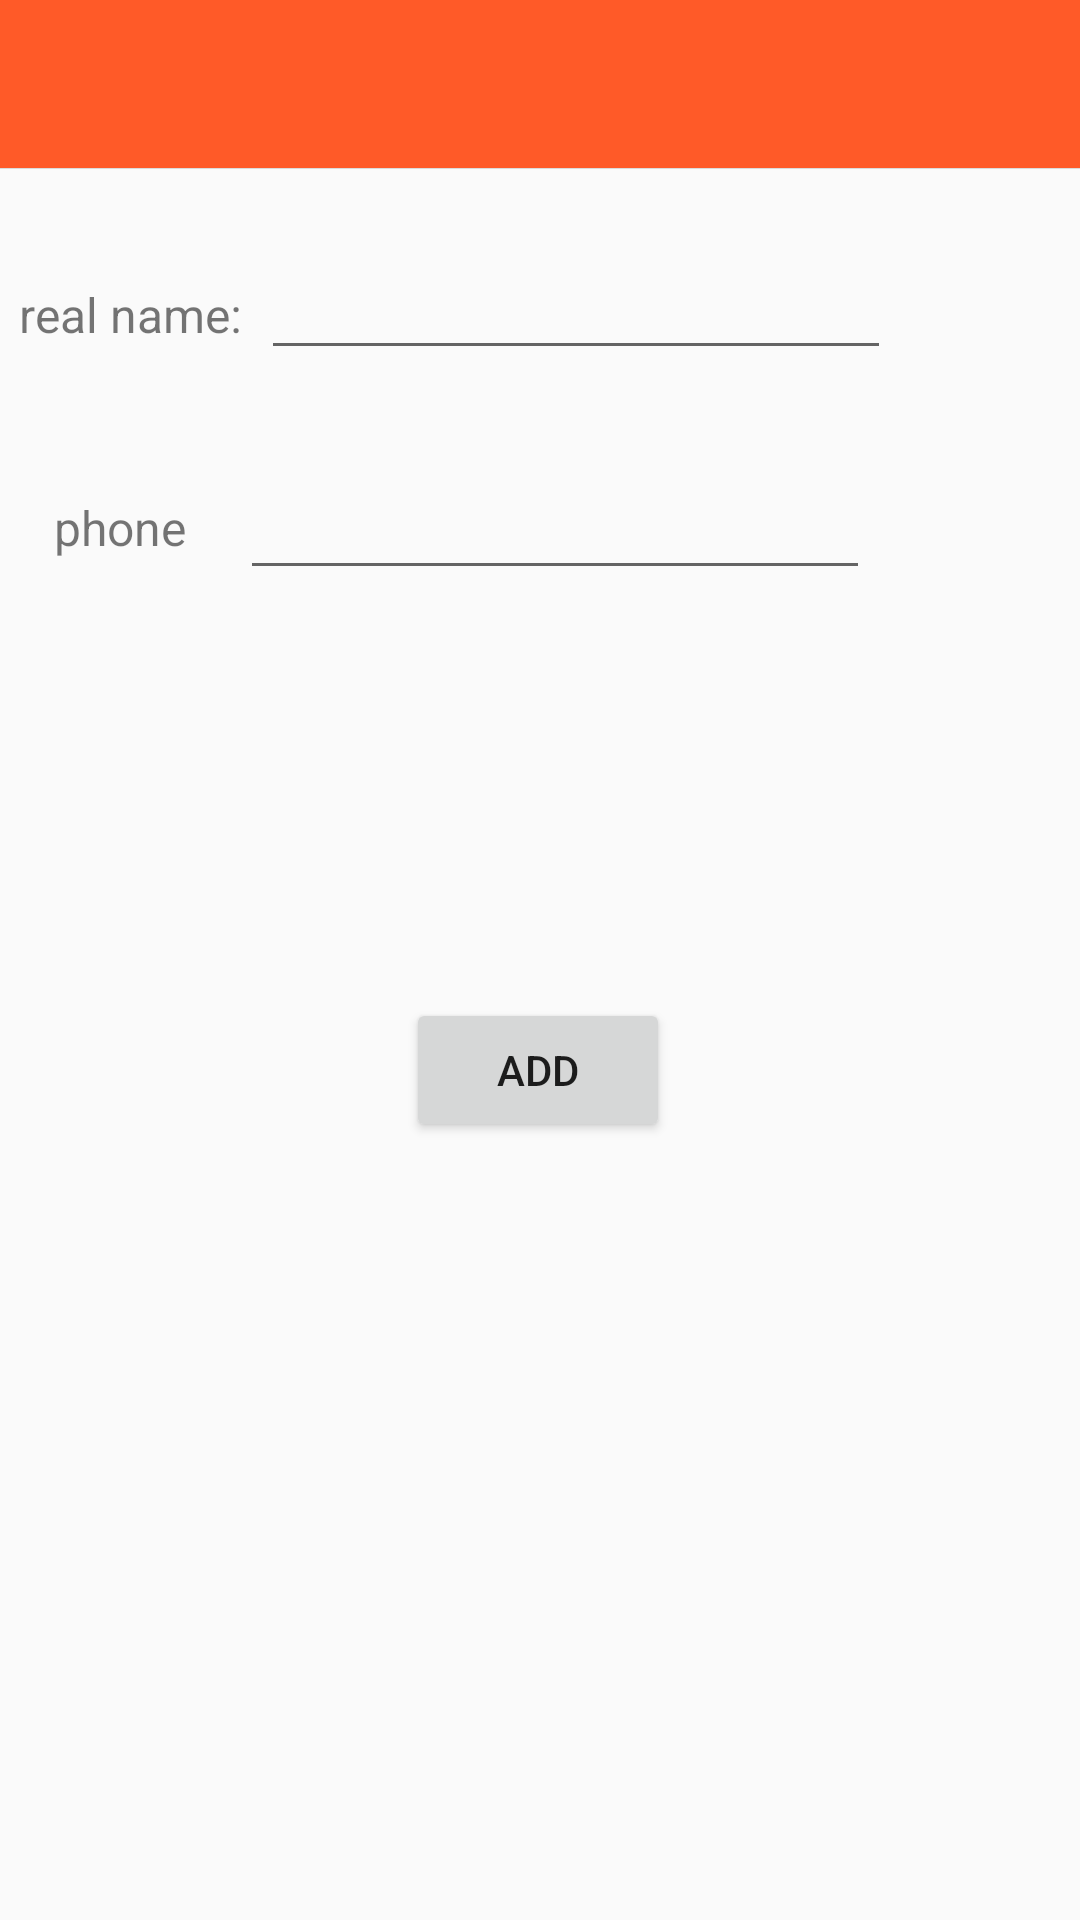

Layout XML and referenced resources for this Android screen:
<!-- AndroidManifest.xml: application theme AppTheme -->
<!-- res/layout/activity_add_member.xml -->
<?xml version="1.0" encoding="utf-8"?>
<androidx.constraintlayout.widget.ConstraintLayout xmlns:android="http://schemas.android.com/apk/res/android"
    xmlns:app="http://schemas.android.com/apk/res-auto"
    xmlns:tools="http://schemas.android.com/tools"
    android:layout_width="match_parent"
    android:layout_height="match_parent"
    tools:context=".house.AddHouseActivity">

    <include
        android:id="@+id/title"
        layout="@layout/toolbar_top_view" />

    <TextView
        android:id="@+id/textView"
        android:layout_width="87dp"
        android:layout_height="37dp"
        android:layout_marginTop="30dp"
        android:gravity="center"
        android:text="real name:"
        android:textSize="@dimen/ts_16"
        app:layout_constraintStart_toStartOf="parent"
        app:layout_constraintTop_toBottomOf="@id/title" />

    <EditText
        android:id="@+id/editTextTextPersonName"
        android:layout_width="wrap_content"
        android:layout_height="wrap_content"
        android:ems="10"
        android:inputType="textPersonName"
        app:layout_constraintBottom_toBottomOf="@+id/textView"
        app:layout_constraintEnd_toEndOf="parent"
        app:layout_constraintHorizontal_bias="0.0"
        app:layout_constraintStart_toEndOf="@+id/textView"
        app:layout_constraintTop_toTopOf="@+id/textView"
        app:layout_constraintVertical_bias="1.0" />

    <Button
        android:id="@+id/add"
        android:layout_width="wrap_content"
        android:layout_height="wrap_content"
        android:layout_marginTop="116dp"
        android:text="add"
        app:layout_constraintEnd_toEndOf="parent"
        app:layout_constraintHorizontal_bias="0.498"
        app:layout_constraintStart_toStartOf="parent"
        app:layout_constraintTop_toBottomOf="@+id/rg" />

    <TextView
        android:id="@+id/phone"
        android:layout_width="80dp"
        android:layout_height="41dp"
        android:layout_marginTop="32dp"
        android:gravity="center"
        android:text="phone"
        android:textSize="16dp"
        app:layout_constraintStart_toStartOf="parent"
        app:layout_constraintTop_toBottomOf="@+id/textView" />

    <EditText
        android:id="@+id/editTextPhone"
        android:layout_width="wrap_content"
        android:layout_height="wrap_content"
        android:ems="10"
        android:inputType="phone"
        android:maxLength="11"
        app:layout_constraintBottom_toBottomOf="@+id/phone"
        app:layout_constraintStart_toEndOf="@+id/phone"
        app:layout_constraintTop_toTopOf="@+id/phone" />

    <RadioGroup
        android:id="@+id/rg"
        android:layout_width="wrap_content"
        android:layout_height="wrap_content"
        android:layout_marginLeft="20dp"
        android:layout_marginTop="@dimen/dp_20"
        app:layout_constraintStart_toStartOf="parent"
        app:layout_constraintTop_toBottomOf="@+id/editTextPhone">

    </RadioGroup>
</androidx.constraintlayout.widget.ConstraintLayout>
<!-- res/layout/toolbar_top_view.xml (included above) -->
<?xml version="1.0" encoding="utf-8"?>
<FrameLayout xmlns:android="http://schemas.android.com/apk/res/android"
    xmlns:app="http://schemas.android.com/apk/res-auto"
    android:layout_width="match_parent"
    android:layout_height="wrap_content"
    android:orientation="vertical">

    <androidx.appcompat.widget.Toolbar
        android:id="@+id/toolbar_top_view"
        style="@style/toolbar_action_text"
        android:layout_width="match_parent"
        android:layout_height="@dimen/toolbar_height"
        android:background="@color/colorPrimary"
        android:gravity="center"
        android:minHeight="?attr/actionBarSize"
        android:paddingLeft="2dp"
        android:paddingTop="0dp"
        android:paddingRight="2dp"
        android:paddingBottom="0dp"
        app:contentInsetLeft="0dp"
        app:contentInsetStart="0dp">

        <TextView
            android:id="@+id/tv_toolbar_title"
            android:layout_width="wrap_content"
            android:layout_height="wrap_content"
            android:layout_centerInParent="true"
            android:layout_gravity="center"
            android:gravity="center"
            android:textColor="@color/white" />

    </androidx.appcompat.widget.Toolbar>


    <View
        android:id="@+id/v_title_down_line"
        style="@style/line_normal"
        android:layout_marginTop="@dimen/toolbar_height" />
</FrameLayout>
<!-- resources referenced by this layout -->
<resources>
  <color name="colorPrimary">#FF5A28</color>
  <color name="white">#ffffff</color>
  <dimen name="dp_20">20dp</dimen>
  <dimen name="toolbar_height">56dp</dimen>
  <dimen name="ts_16">16sp</dimen>
  <style name="line_normal">
          <item name="android:layout_width">match_parent</item>
          <item name="android:layout_height">@dimen/line_dip</item>
          <item name="android:background">@color/line</item>
      </style>
  <style name="toolbar_action_text" parent="@android:style/Theme.Holo.Light">
          <item name="android:textSize">17sp</item>
          <item name="android:textStyle">normal</item>
          <item name="android:textAllCaps">false</item>
          <item name="android:gravity">center</item>
          <item name="android:textColor">@color/white</item>
  
          <item name="popupTheme">@style/ThemeOverlay.AppCompat.Light</item>
          <item name="titleTextAppearance">@style/myActionTitleTextAppearance</item>
      </style>
  <style name="AppTheme" parent="Theme.AppCompat.Light.NoActionBar">
          
          <item name="colorPrimary">@color/colorPrimary</item>
          <item name="colorPrimaryDark">@color/colorPrimaryDark</item>
          <item name="colorAccent">@color/colorAccent</item>
      </style>
  <dimen name="line_dip">1px</dimen>
  <color name="line">#dbdbdb</color>
  <style name="myActionTitleTextAppearance" parent="@style/TextAppearance.AppCompat.Widget.ActionBar.Menu">
          <item name="android:textSize">@dimen/tuya_title_size</item>
          <item name="android:textStyle">normal</item>
          <item name="android:textColor">@color/white</item>
          <item name="android:textAllCaps">false</item>
      </style>
  <color name="colorPrimaryDark">#FF5A28</color>
  <color name="colorAccent">#03DAC5</color>
  <dimen name="tuya_title_size">17sp</dimen>
</resources>
